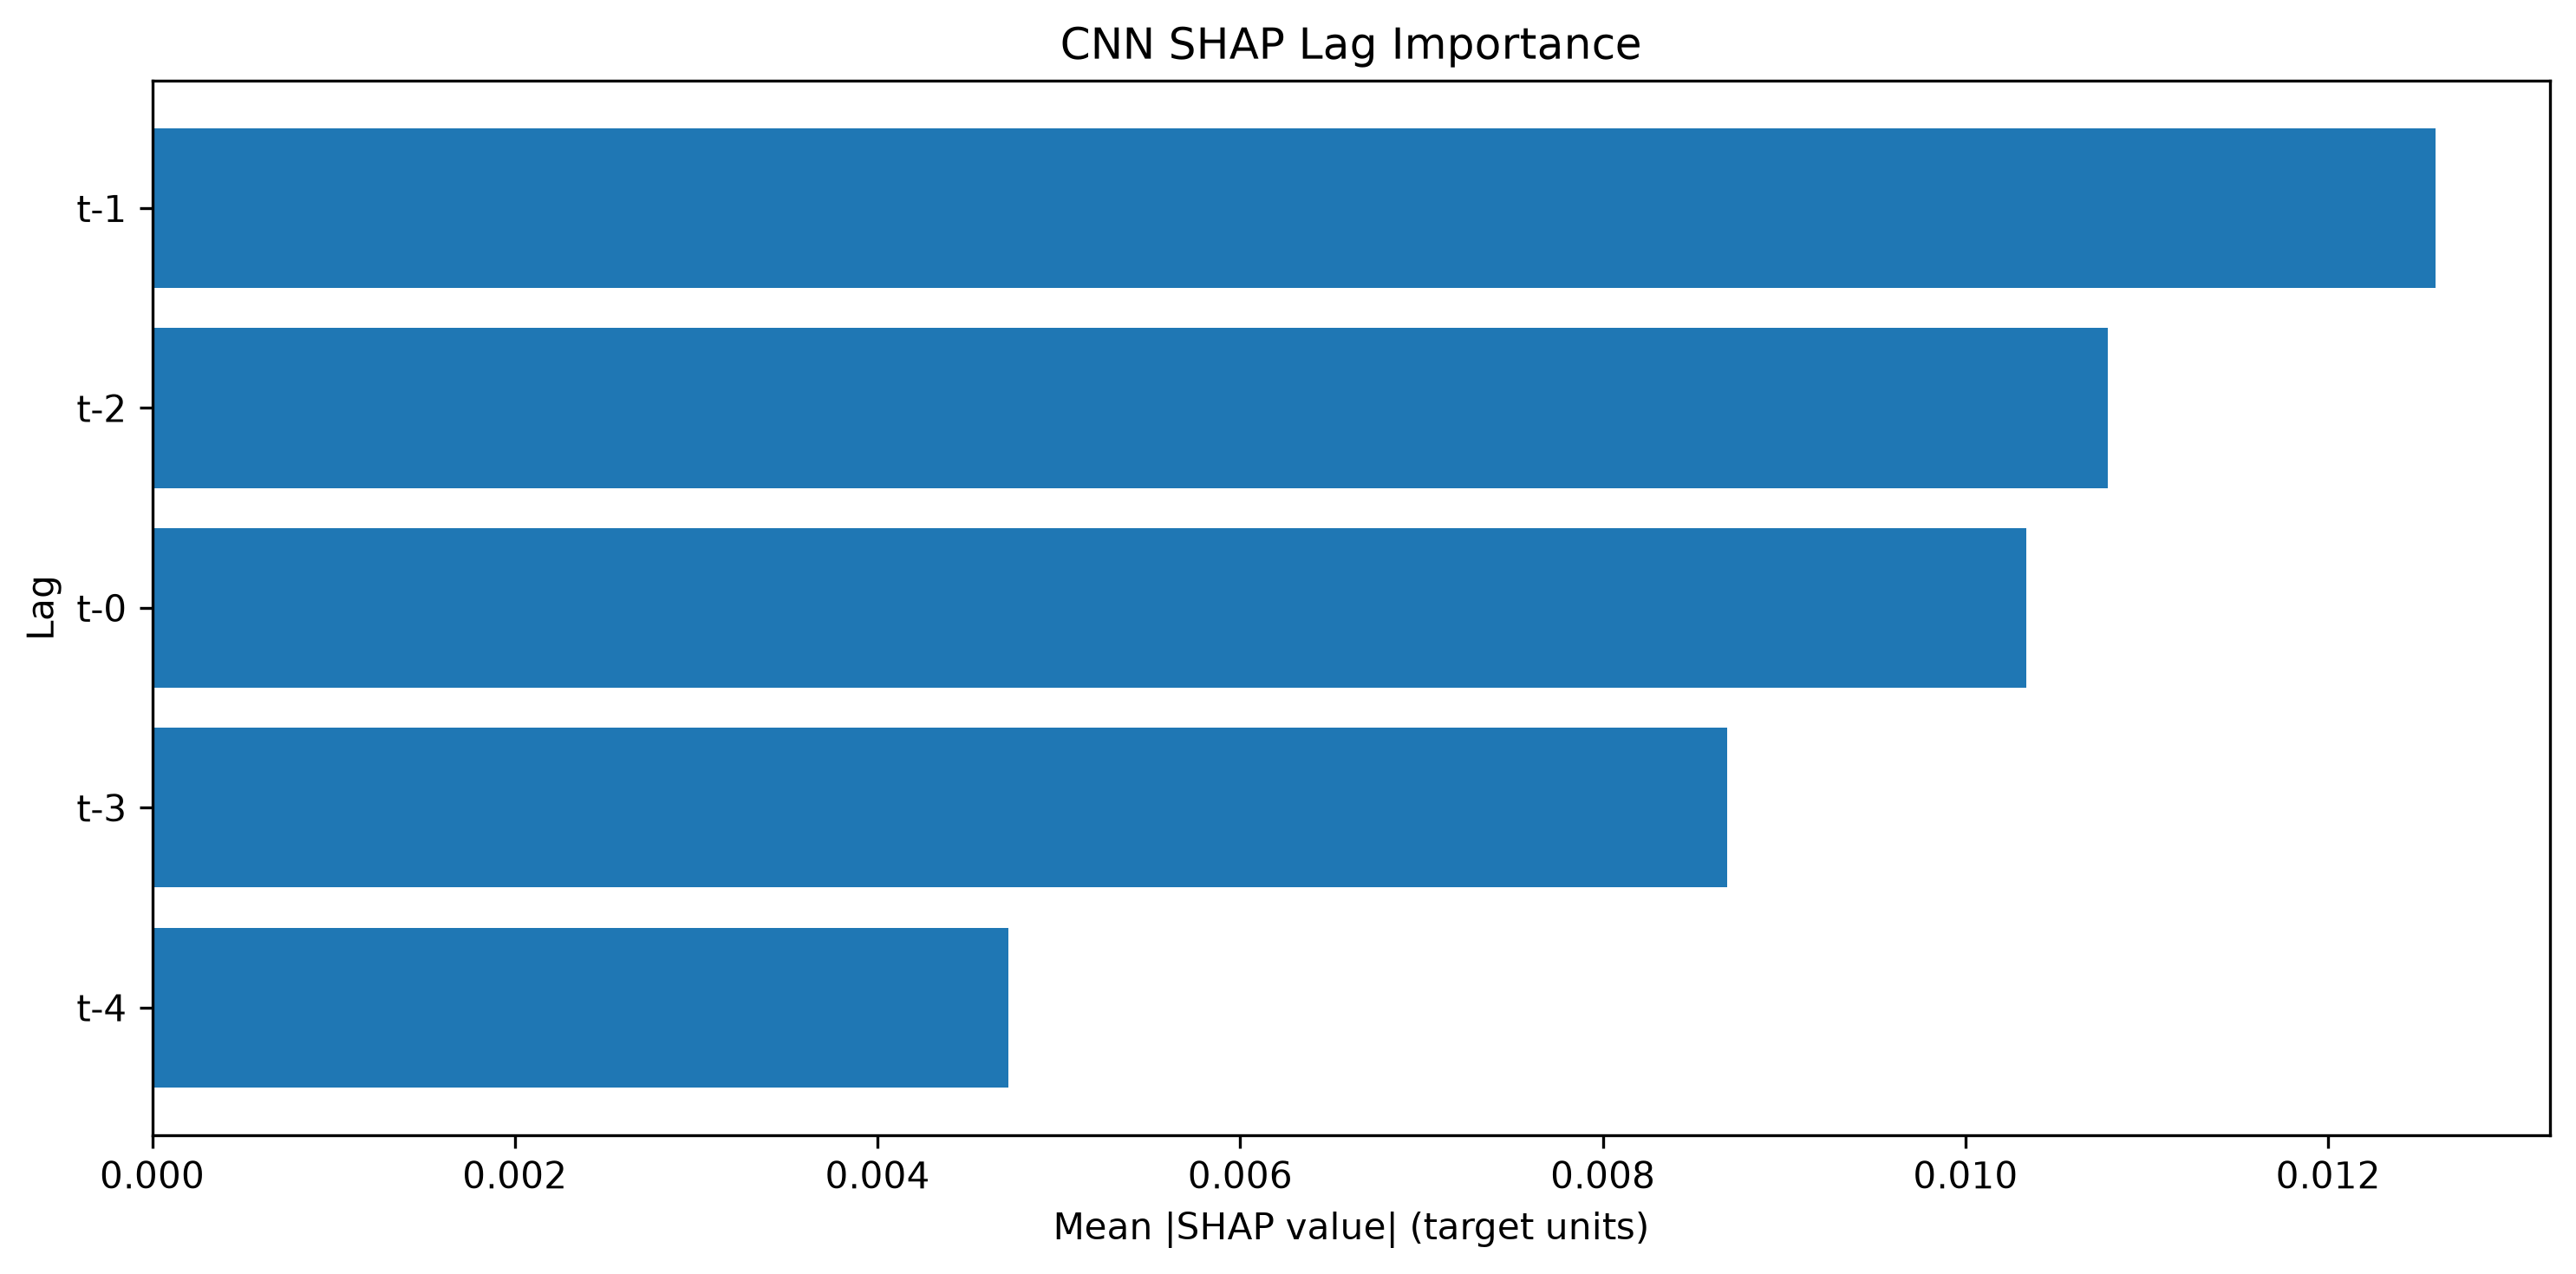

The table this chart was drawn from, first rows:
Lag, SHAP Mean Abs Importance, SHAP Normalized Importance, SHAP Rank
t-1, 0.01259, 0.2673, 1
t-2, 0.01078, 0.2289, 2
t-0, 0.01033, 0.2193, 3
t-3, 0.008688, 0.1844, 4
t-4, 0.00472, 0.1002, 5
